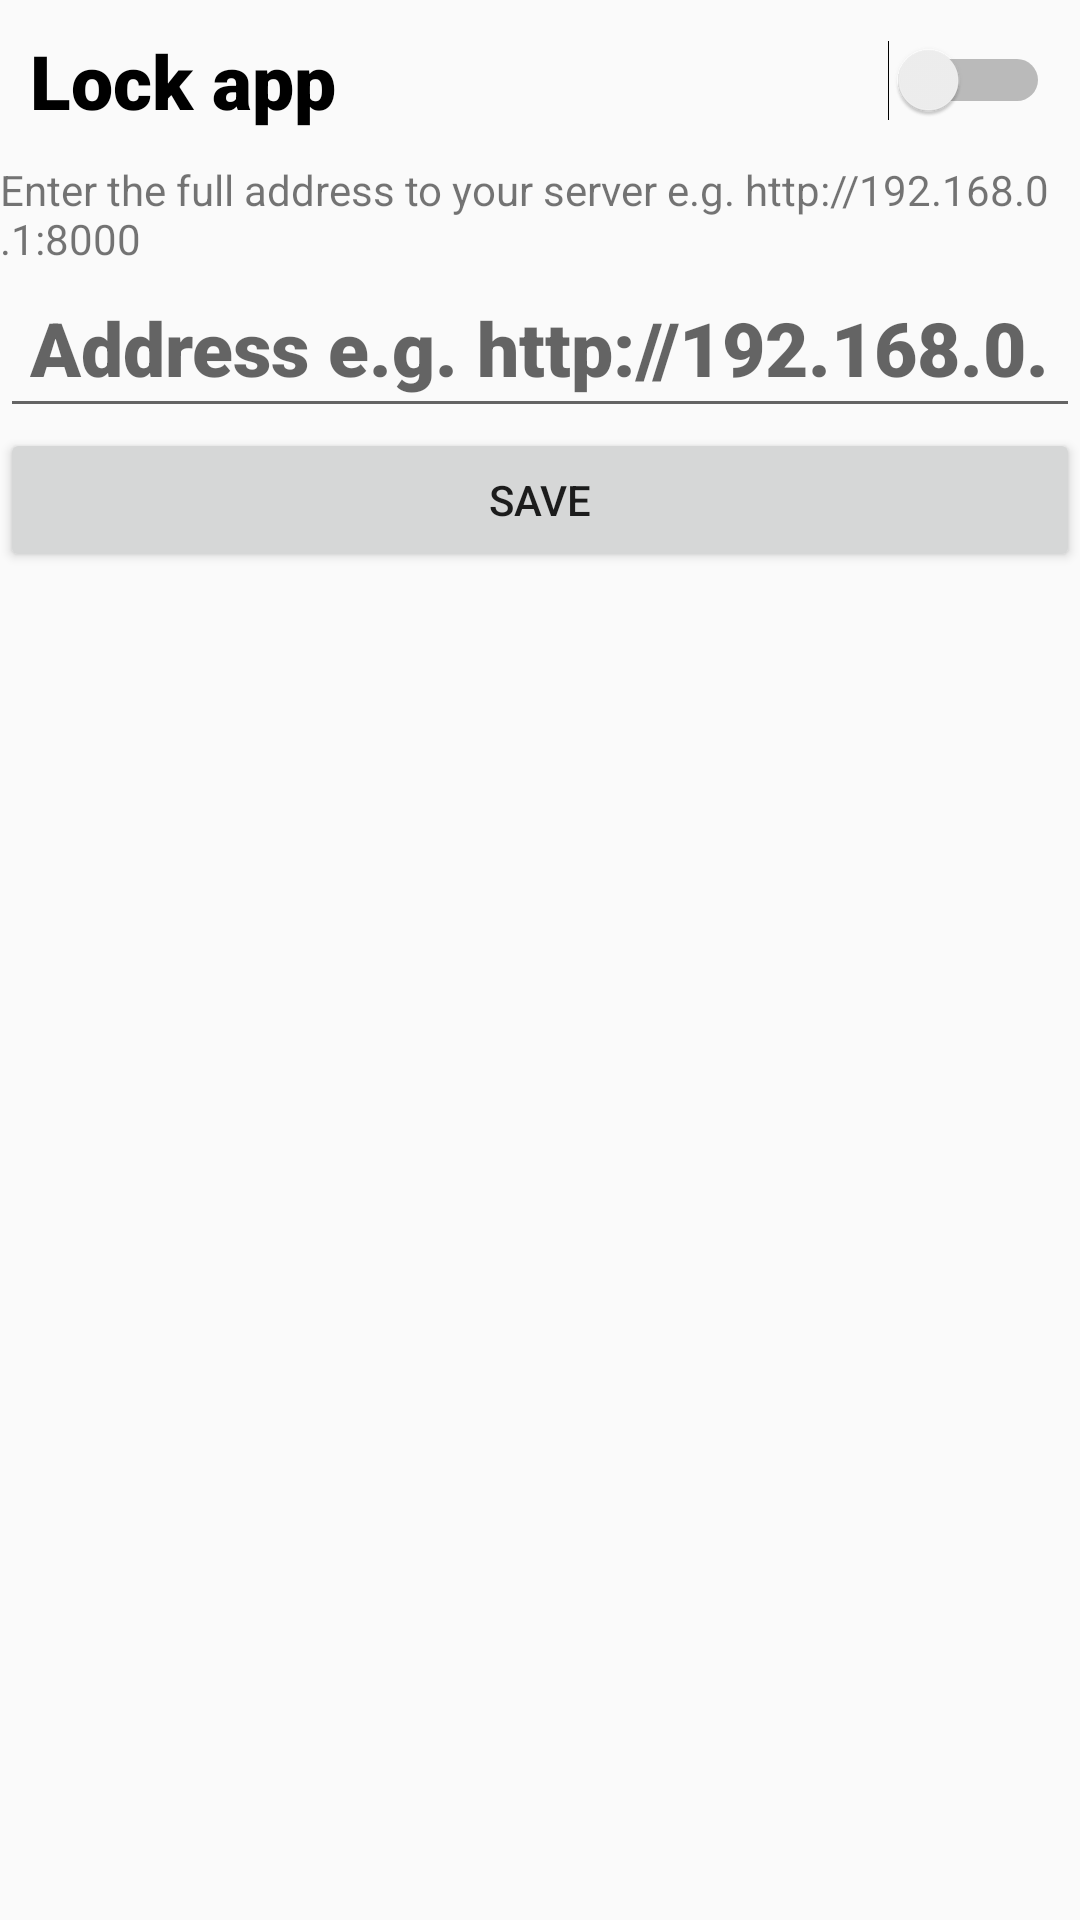

Produce the Android XML layout that renders to this screen, including the resource entries it uses.
<!-- AndroidManifest.xml: application theme AppTheme -->
<!-- res/layout/activity_settings.xml -->
<?xml version="1.0" encoding="utf-8"?>
<LinearLayout xmlns:android="http://schemas.android.com/apk/res/android"
    xmlns:tools="http://schemas.android.com/tools"
    android:layout_width="match_parent"
    android:layout_height="match_parent"
    xmlns:app="http://schemas.android.com/apk/res-auto"
    android:orientation="vertical"
    tools:context="uk.co.digitme.machinemonitoring.SettingsActivity">

    <Switch
        android:id="@+id/lock_task_switch"
        android:padding="@dimen/form_entry_text_padding"
        android:text="@string/lock_task_mode"
        android:textSize="@dimen/form_entry_inline_text_size"
        android:fontFamily="@string/form_font_family"
        android:layout_width="match_parent"
        android:layout_height="wrap_content" />
    <TextView
        android:layout_width="match_parent"
        android:layout_height="wrap_content"
        android:text="@string/server_address_textview">
    </TextView>
    <LinearLayout
        android:layout_width="match_parent"
        android:layout_height="wrap_content"
        android:orientation="vertical">


        <EditText
            android:id="@+id/server_address_edittext"
            android:layout_width="match_parent"
            android:layout_height="match_parent"
            android:fontFamily="@string/form_font_family"
            android:hint="@string/server_address_hint"
            android:imeOptions="actionNext"
            android:inputType="text"
            android:nextFocusDown="@+id/data_entry_2"
            android:padding="@dimen/form_entry_text_padding"
            android:selectAllOnFocus="true"
            android:singleLine="true"
            android:textSize="@dimen/form_entry_inline_text_size" />

    </LinearLayout>


    <Button
        android:id="@+id/save_button"
        android:layout_width="match_parent"
        android:layout_height="wrap_content"
        android:text="@string/save"/>

</LinearLayout>
<!-- resources referenced by this layout -->
<resources>
  <dimen name="form_entry_inline_text_size">25sp</dimen>
  <dimen name="form_entry_text_padding">10dp</dimen>
  <string name="form_font_family">sans-serif-black</string>
  <string name="lock_task_mode">Lock app</string>
  <string name="save">Save</string>
  <string name="server_address_hint"> Address e.g. http://192.168.0.1:8000</string>
  <string name="server_address_textview">Enter the full address to your server e.g. http://192.168.0.1:8000</string>
  <style name="AppTheme" parent="Theme.AppCompat.Light.DarkActionBar">
          
          <item name="colorPrimary">@color/colorPrimary</item>
          <item name="colorPrimaryDark">@color/colorPrimaryDark</item>
          <item name="colorAccent">@color/colorAccent</item>
      </style>
  <color name="colorPrimary">#000000</color>
  <color name="colorPrimaryDark">#000000</color>
  <color name="colorAccent">#000000</color>
</resources>
